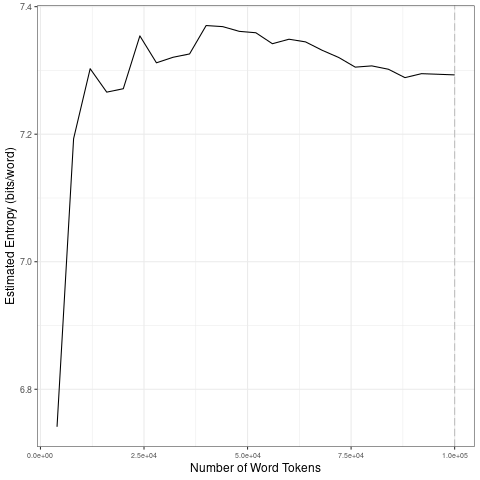

Data behind this chart, as committed beside it:
file, entropy.Corpus.Size, entropy.Entropy, sd.Corpus.Size, sd.SD
data/covid-clean/2020_by_es/2020-04-15_t…, 4000, 6.741, 20000, 0.2347
data/covid-clean/2020_by_es/2020-04-15_t…, 8000, 7.193, 40000, 0.02464
data/covid-clean/2020_by_es/2020-04-15_t…, 12000, 7.303, 60000, 0.01058
data/covid-clean/2020_by_es/2020-04-15_t…, 16000, 7.266, 80000, 0.01672
data/covid-clean/2020_by_es/2020-04-15_t…, 20000, 7.271, 1e+05, 0.004751
data/covid-clean/2020_by_es/2020-04-15_t…, 24000, 7.354, 20000, 0.2347
data/covid-clean/2020_by_es/2020-04-15_t…, 28000, 7.312, 40000, 0.02464
data/covid-clean/2020_by_es/2020-04-15_t…, 32000, 7.321, 60000, 0.01058
data/covid-clean/2020_by_es/2020-04-15_t…, 36000, 7.326, 80000, 0.01672
data/covid-clean/2020_by_es/2020-04-15_t…, 40000, 7.37, 1e+05, 0.004751
data/covid-clean/2020_by_es/2020-04-15_t…, 44000, 7.369, 20000, 0.2347
data/covid-clean/2020_by_es/2020-04-15_t…, 48000, 7.361, 40000, 0.02464
data/covid-clean/2020_by_es/2020-04-15_t…, 52000, 7.359, 60000, 0.01058
data/covid-clean/2020_by_es/2020-04-15_t…, 56000, 7.342, 80000, 0.01672
data/covid-clean/2020_by_es/2020-04-15_t…, 60000, 7.349, 1e+05, 0.004751
data/covid-clean/2020_by_es/2020-04-15_t…, 64000, 7.345, 20000, 0.2347
data/covid-clean/2020_by_es/2020-04-15_t…, 68000, 7.332, 40000, 0.02464
data/covid-clean/2020_by_es/2020-04-15_t…, 72000, 7.32, 60000, 0.01058
data/covid-clean/2020_by_es/2020-04-15_t…, 76000, 7.305, 80000, 0.01672
data/covid-clean/2020_by_es/2020-04-15_t…, 80000, 7.307, 1e+05, 0.004751
data/covid-clean/2020_by_es/2020-04-15_t…, 84000, 7.302, 20000, 0.2347
data/covid-clean/2020_by_es/2020-04-15_t…, 88000, 7.289, 40000, 0.02464
data/covid-clean/2020_by_es/2020-04-15_t…, 92000, 7.295, 60000, 0.01058
data/covid-clean/2020_by_es/2020-04-15_t…, 96000, 7.294, 80000, 0.01672
data/covid-clean/2020_by_es/2020-04-15_t…, 1e+05, 7.293, 1e+05, 0.004751
